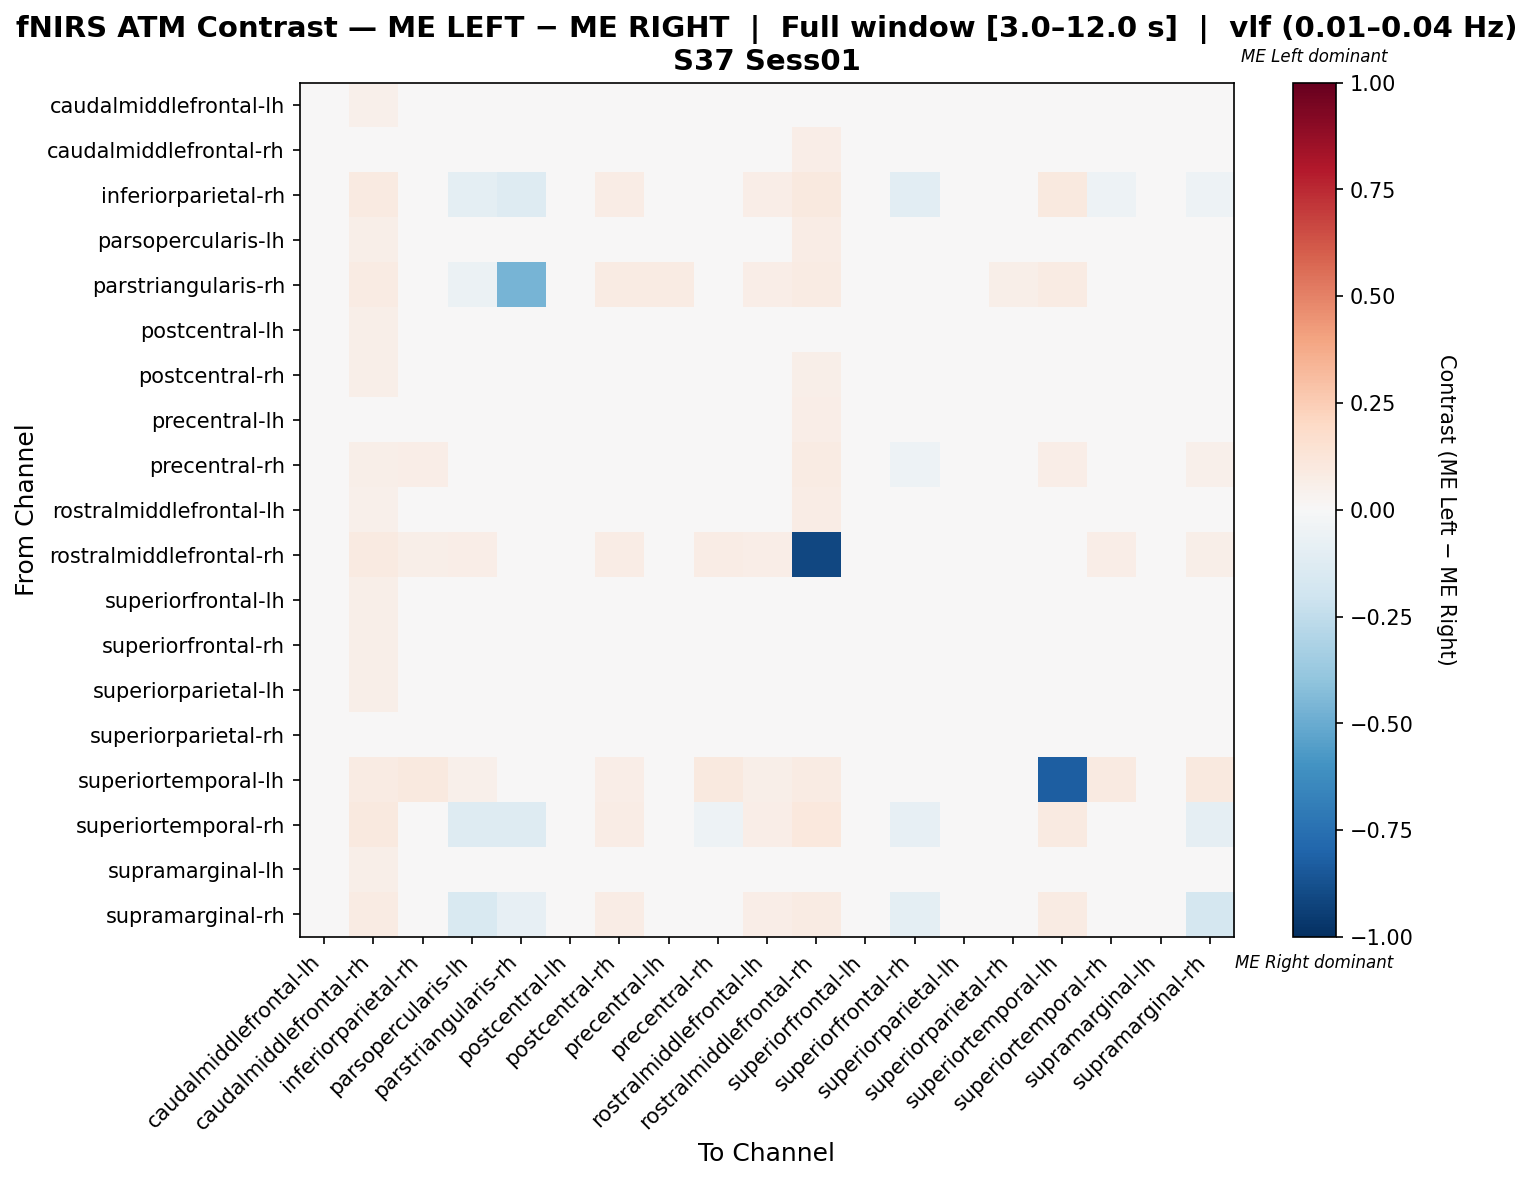

Values plotted in this chart, from the file beside it:
, caudalmiddlefrontal-lh, caudalmiddlefrontal-rh, inferiorparietal-rh, parsopercularis-lh, parstriangularis-rh, postcentral-lh, postcentral-rh, precentral-lh, precentral-rh, rostralmiddlefrontal-lh, rostralmiddlefrontal-rh, superiorfrontal-lh, superiorfrontal-rh, superiorparietal-lh, superiorparietal-rh, superiortemporal-lh, superiortemporal-rh, supramarginal-lh, supramarginal-rh
caudalmiddlefrontal-lh, -0.01293, 0.05087, 0.0, -0.004881, 0.0, -0.01818, 0.002993, -0.01321, -0.02995, 0.01059, 0.04724, -0.01556, -0.02008, -0.01366, 0.02182, 0.0, 0.0, -0.01176, 0.006698
caudalmiddlefrontal-rh, -0.04024, 0.02659, 0.04711, -0.02139, 0.01211, -0.03216, 0.004178, -0.03351, -0.0187, -0.01601, 0.06729, -0.03485, -0.03082, -0.02812, -0.0187, 0.04172, 0.04711, -0.02139, 0.0498
inferiorparietal-rh, 0.0, 0.09141, 0.006499, -0.1012, -0.1289, 0.0, 0.07202, 0.0277, -0.04581, 0.06371, 0.09418, 0.0, -0.1043, 0.0, 0.01939, 0.09695, -0.05135, 0.01385, -0.05412
parsopercularis-lh, -0.02444, 0.05716, 0.02546, -0.04856, -0.01098, -0.02444, 0.000219, -0.01339, -0.02036, 0.02152, 0.07182, -0.02444, -0.03029, -0.02444, 0.0005436, 0.03683, 0.01665, -0.01708, 0.008235
parstriangularis-rh, 0.0, 0.07812, 0.02812, -0.06094, -0.463, 0.0, 0.07812, 0.07812, -0.005208, 0.0625, 0.07812, 0.0, -0.01875, 0.0, 0.05469, 0.07812, -0.005208, 0.03906, -0.02188
postcentral-lh, -0.02279, 0.0581, 0.0, -0.01185, 0.0, -0.01546, 0.009635, -0.0209, -0.03365, 0.004201, 0.04296, -0.02246, -0.01563, -0.008469, 0.02823, 0.0, 0.0, -0.006247, 0.01432
postcentral-rh, -0.04824, 0.06121, 0.04064, -0.02827, 0.01306, -0.03954, 0.008018, -0.04099, -0.01443, -0.0006028, 0.06096, -0.04244, -0.03808, -0.03518, -0.0002617, 0.04064, 0.03919, -0.02502, 0.04935
precentral-lh, -0.03452, 0.04758, 0.02407, -0.01043, 0.01969, -0.03889, -0.00387, -0.009895, -0.0159, 0.0005174, 0.06346, -0.0367, -0.02795, -0.03889, 0.006532, 0.02407, 0.02407, -0.03014, 0.0372
precentral-rh, -0.04714, 0.06071, 0.0631, -0.04095, -0.007857, -0.04714, 0.002381, -0.0281, 0.005238, 0.01167, 0.0819, -0.04714, -0.05452, -0.04714, -0.02381, 0.06667, 0.03976, -0.03762, 0.05
rostralmiddlefrontal-lh, -0.04156, 0.05213, 0.04296, -0.01751, 0.01546, -0.03813, -0.007198, -0.03469, -0.01923, 0.004713, 0.07388, -0.03813, -0.03125, -0.03813, -0.0261, 0.03952, 0.04296, -0.02953, 0.04983
rostralmiddlefrontal-rh, 0.03204, 0.086, 0.05734, 0.06408, 0.01518, 0.03204, 0.07251, 0.0489, 0.07083, 0.06745, -0.9073, 0.03204, 0.03879, 0.03204, 0.04384, 0.0489, 0.06577, 0.04047, 0.05902
superiorfrontal-lh, -0.01468, 0.05612, -0.004425, -0.01212, -0.004425, -0.01177, 0.009423, -0.01608, -0.03505, 0.007562, 0.04401, -0.02504, -0.01422, -0.007346, 0.02759, 0.0, -0.004425, -0.005366, 0.01025
superiorfrontal-rh, -0.02091, 0.05547, -0.001518, -0.0152, -0.005518, -0.01672, 0.01338, -0.00701, -0.03446, 0.0147, 0.04822, -0.01462, -0.02834, -0.01272, 0.02957, 0.01048, -0.005518, -0.0003354, -0.008939
superiorparietal-lh, -0.0253, 0.05806, 0.0, -0.01376, 0.0, -0.01833, 0.01408, -0.02301, -0.03466, 0.002438, 0.04176, -0.02065, -0.01834, -0.006735, 0.03261, 0.0, 0.0, -0.002105, 0.01392
superiorparietal-rh, -0.02797, 0.04888, 0.01498, -0.02797, 0.01498, -0.01674, 0.0001185, -0.02235, -0.0467, -0.01157, 0.04869, -0.02048, -0.01486, -0.01112, 0.01394, 0.01498, 0.01498, 0.001991, 0.02622
superiortemporal-lh, 0.0, 0.08356, 0.09973, 0.05121, 0.02426, 0.0, 0.07008, 0.02695, 0.09973, 0.06199, 0.07817, 0.0, 0.01078, 0.0, 0.01887, -0.8221, 0.08625, 0.01348, 0.09704
superiortemporal-rh, 0.0, 0.09456, 0.01511, -0.1274, -0.1257, 0.0, 0.0745, 0.02865, -0.05409, 0.0659, 0.106, 0.0, -0.07945, 0.0, 0.02006, 0.09169, -0.03404, 0.01433, -0.09013
supramarginal-lh, -0.03999, 0.05609, 0.01163, -0.01389, 0.01163, -0.02836, 0.0113, -0.02403, -0.0278, 0.0048, 0.04651, -0.03224, -0.02643, -0.02255, 0.03307, 0.01163, 0.01163, -0.006249, 0.02326
supramarginal-rh, -0.005138, 0.0852, 0.0227, -0.15, -0.08399, 0.0157, 0.07399, 0.03812, -0.00327, 0.06726, 0.08072, 0.0157, -0.1003, 0.0157, 0.03139, 0.07848, -0.03242, 0.02691, -0.1767
